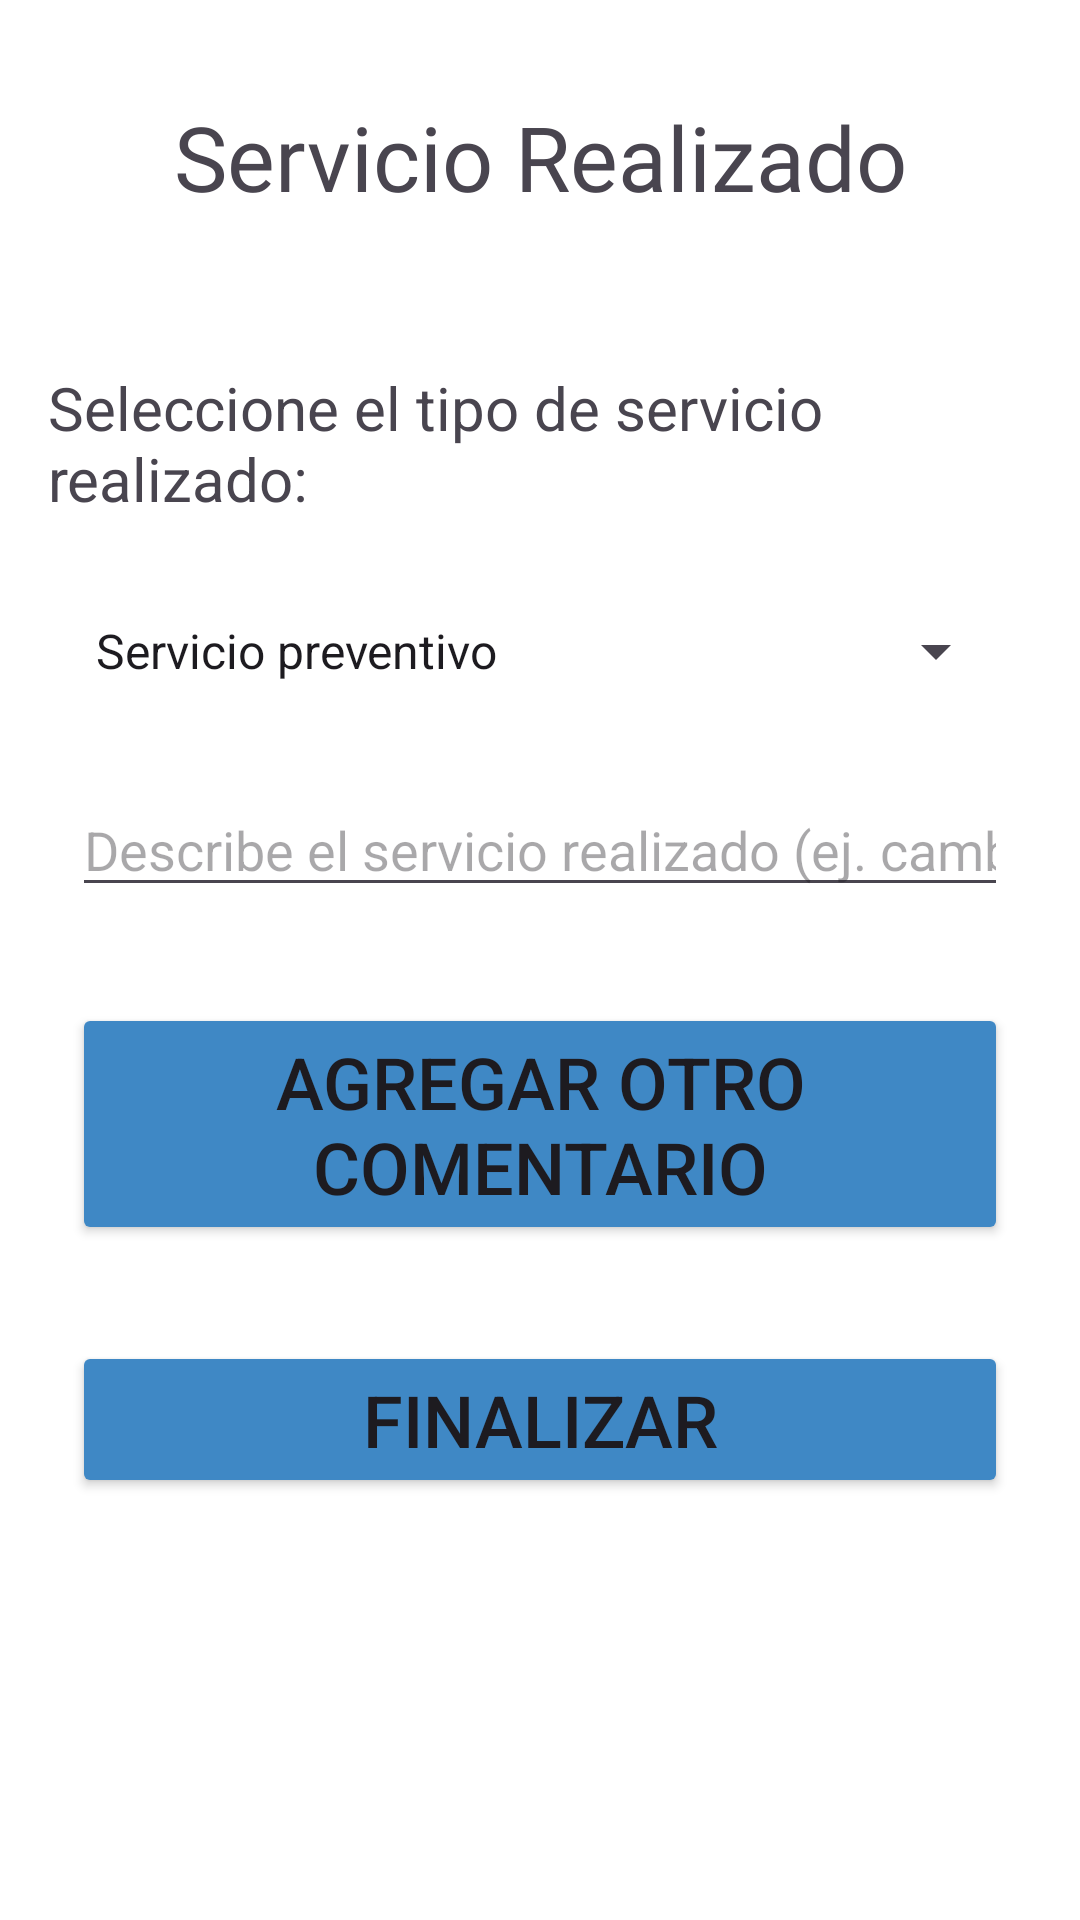

The Android layout XML behind this screen, and the referenced resources:
<!-- AndroidManifest.xml: application theme Theme.MotoScout -->
<!-- res/layout/activity_tipo_serv.xml -->
<?xml version="1.0" encoding="utf-8"?>
<androidx.constraintlayout.widget.ConstraintLayout
    xmlns:android="http://schemas.android.com/apk/res/android"
    xmlns:app="http://schemas.android.com/apk/res-auto"
    xmlns:tools="http://schemas.android.com/tools"
    android:layout_width="match_parent"
    android:layout_height="match_parent"
    android:padding="16dp"
    android:background="@color/white">


    <Spinner
        android:id="@+id/spinnerTipoServicio"
        android:layout_width="0dp"
        android:layout_height="wrap_content"
        android:layout_marginStart="8dp"
        android:layout_marginTop="32dp"
        android:layout_marginEnd="8dp"
        android:entries="@array/TipoServicio"
        app:layout_constraintEnd_toEndOf="parent"
        app:layout_constraintHorizontal_bias="1.0"
        app:layout_constraintStart_toStartOf="parent"
        app:layout_constraintTop_toBottomOf="@+id/textView22" />

    <EditText
        android:id="@+id/editTextServicioRealizado"
        android:layout_width="0dp"
        android:layout_height="wrap_content"
        android:layout_marginStart="8dp"
        android:layout_marginTop="32dp"
        android:layout_marginEnd="8dp"
        android:hint="Describe el servicio realizado (ej. cambio de aceite)"
        android:inputType="text"
        app:layout_constraintEnd_toEndOf="parent"
        app:layout_constraintHorizontal_bias="0.0"
        app:layout_constraintStart_toStartOf="parent"
        app:layout_constraintTop_toBottomOf="@id/spinnerTipoServicio" />

    <Button
        android:id="@+id/btnAgregarOtro"
        android:layout_width="0dp"
        android:layout_height="wrap_content"
        android:layout_marginStart="8dp"
        android:layout_marginTop="32dp"
        android:layout_marginEnd="8dp"
        android:backgroundTint="@color/fondo"
        android:text="Agregar otro comentario"
        android:textSize="24sp"
        app:layout_constraintEnd_toEndOf="parent"
        app:layout_constraintHorizontal_bias="0.0"
        app:layout_constraintStart_toStartOf="parent"
        app:layout_constraintTop_toBottomOf="@id/editTextServicioRealizado" />

    <Button
        android:id="@+id/btnFinalizar"
        android:layout_width="0dp"
        android:layout_height="wrap_content"
        android:layout_marginStart="8dp"
        android:layout_marginTop="32dp"
        android:layout_marginEnd="8dp"
        android:backgroundTint="@color/fondo"
        android:text="Finalizar"
        android:textSize="24sp"
        app:layout_constraintEnd_toEndOf="parent"
        app:layout_constraintHorizontal_bias="0.0"
        app:layout_constraintStart_toStartOf="parent"
        app:layout_constraintTop_toBottomOf="@id/btnAgregarOtro" />

    <TextView
        android:id="@+id/textView13"
        android:layout_width="wrap_content"
        android:layout_height="wrap_content"
        android:layout_marginStart="8dp"
        android:layout_marginTop="16dp"
        android:layout_marginEnd="8dp"
        android:fontFamily="@font/agbalumo"
        android:text="Servicio Realizado"
        android:textSize="30sp"
        app:layout_constraintEnd_toEndOf="parent"
        app:layout_constraintStart_toStartOf="parent"
        app:layout_constraintTop_toTopOf="parent" />

    <TextView
        android:id="@+id/textView22"
        android:layout_width="wrap_content"
        android:layout_height="wrap_content"
        android:layout_marginStart="8dp"
        android:layout_marginTop="50dp"
        android:layout_marginEnd="8dp"
        android:text="Seleccione el tipo de servicio realizado:"
        android:textSize="20sp"
        app:layout_constraintEnd_toEndOf="parent"
        app:layout_constraintStart_toStartOf="parent"
        app:layout_constraintTop_toBottomOf="@+id/textView13" />

</androidx.constraintlayout.widget.ConstraintLayout>
<!-- resources referenced by this layout -->
<resources>
  <string-array name="TipoServicio">
          <item> Servicio preventivo </item>
          <item> Servicio correctivo </item>
          <item> Ambos servicios </item>
           
      </string-array>
  <color name="fondo">#3F88C5</color>
  <color name="white">#FFFFFFFF</color>
  <style name="Theme.MotoScout" parent="Base.Theme.MotoScout" />
  <style name="Base.Theme.MotoScout" parent="Theme.Material3.DayNight.NoActionBar">
  
      </style>
</resources>
